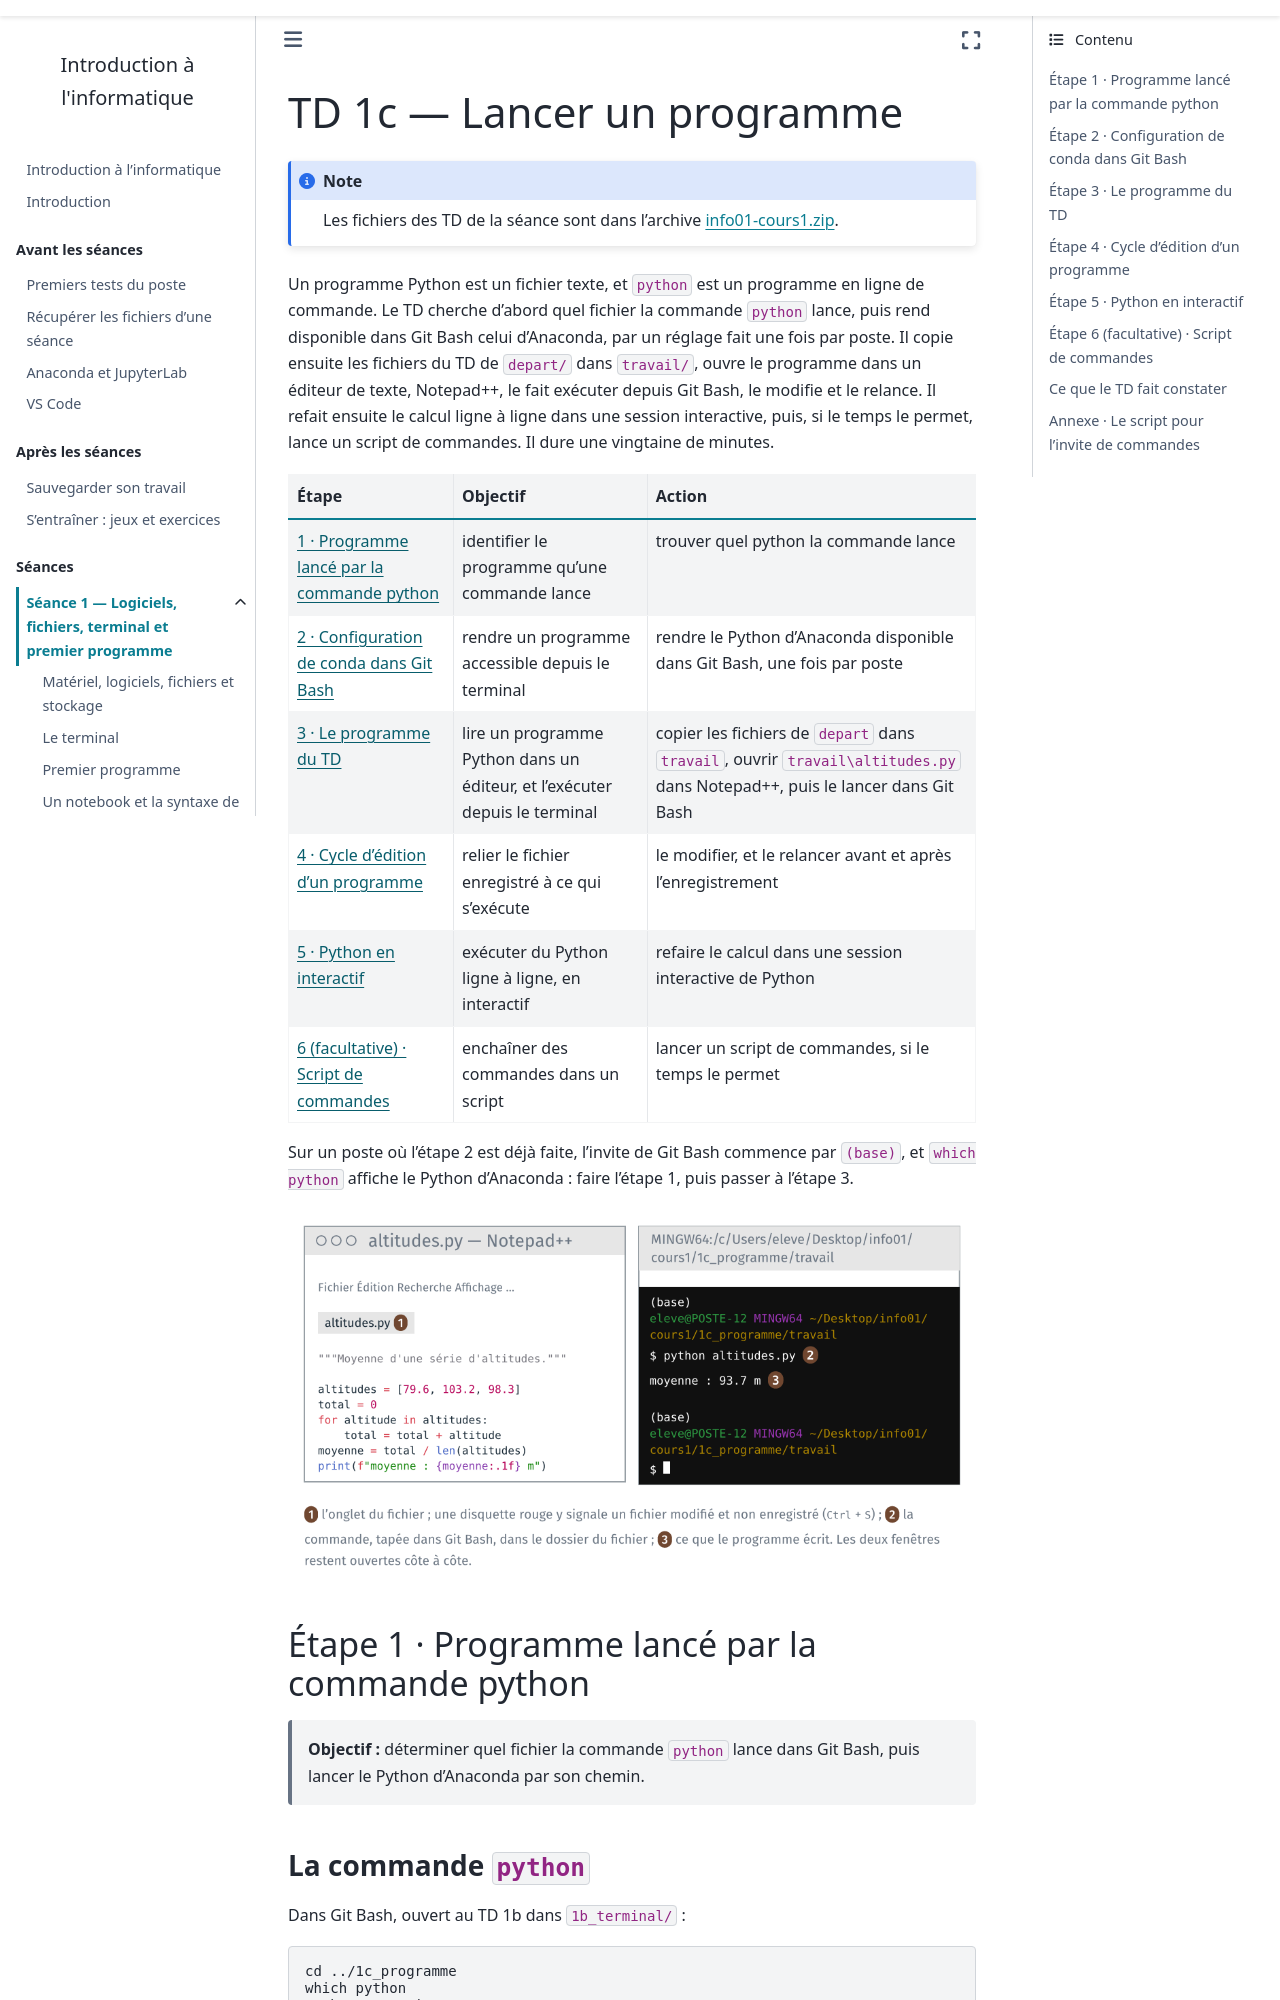

repository: geodata-ing1-info-01/cours-info-01 · page: cours1_v2/notebook/td/1c_programme/guide.html · generator: sphinx

---
title: "TD 1c — Lancer un programme"
subtitle: Guide détaillé, étape par étape
jupytext:
  text_representation:
    extension: .md
    format_name: myst
kernelspec:
  name: python3
  display_name: Python 3
---

Un programme Python est un fichier texte, et `python` est un programme en
ligne de commande. Le TD cherche d'abord quel fichier la commande `python`
lance, puis rend disponible dans Git Bash celui d'Anaconda, par un réglage
fait une fois par poste. Il copie ensuite les fichiers du TD de `depart/`
dans `travail/`, ouvre le programme dans un éditeur de texte, Notepad++, le
fait exécuter depuis Git Bash, le modifie et le relance. Il refait ensuite
le calcul ligne à ligne dans une session interactive, puis, si le temps le
permet, lance un script de commandes. Il dure une vingtaine de minutes.

| Étape | Objectif | Action |
|---|---|---|
| [1 · Programme lancé par la commande python](#étape-1-programme-lancé-par-la-commande-python) | identifier le programme qu'une commande lance | trouver quel python la commande lance |
| [2 · Configuration de conda dans Git Bash](#étape-2-configuration-de-conda-dans-git-bash) | rendre un programme accessible depuis le terminal | rendre le Python d'Anaconda disponible dans Git Bash, une fois par poste |
| [3 · Le programme du TD](#étape-3-le-programme-du-td) | lire un programme Python dans un éditeur, et l'exécuter depuis le terminal | copier les fichiers de `depart` dans `travail`, ouvrir `travail\altitudes.py` dans Notepad++, puis le lancer dans Git Bash |
| [4 · Cycle d'édition d'un programme](#étape-4-cycle-dédition-dun-programme) | relier le fichier enregistré à ce qui s'exécute | le modifier, et le relancer avant et après l'enregistrement |
| [5 · Python en interactif](#étape-5-python-en-interactif) | exécuter du Python ligne à ligne, en interactif | refaire le calcul dans une session interactive de Python |
| [6 (facultative) · Script de commandes](#étape-6-facultative-script-de-commandes) | enchaîner des commandes dans un script | lancer un script de commandes, si le temps le permet |

Sur un poste où l'étape 2 est déjà faite, l'invite de Git Bash commence
par `(base)`, et `which python` affiche le Python d'Anaconda :
faire l'étape 1, puis passer à l'étape 3.

![Notepad++ et Git Bash, côte à côte](illustrations/deux_fenetres.png)

## Étape 1 · Programme lancé par la commande python

> **Objectif :** déterminer quel fichier la commande `python` lance dans Git Bash, puis lancer le
> Python d'Anaconda par son chemin.

### La commande `python`

Dans Git Bash, ouvert au TD 1b dans `1b_terminal/` :

```text
cd ../1c_programme
which python
python --version
```

`which python` affiche le chemin du fichier que lance la commande `python`.
`python --version` affiche la version de ce Python. bash cherche le fichier dans une liste
de dossiers, la variable `PATH`, et lance le premier qu'il trouve.

**À noter** : la version affichée, et le chemin du fichier lancé.
